The GitHub repository madebynanditaaa/bacnet-flask contains a labelled image folder "Dataset_correctly_classified_E" with 8 categories: Clostridium perfringens, Enterococcus faecalis, Enterococcus faecium, Escherichia coli, Listeria monocytogenes, Proteus, Pseudomonas aeruginosa, Staphylococcus aureus. Examples follow, each with its label.

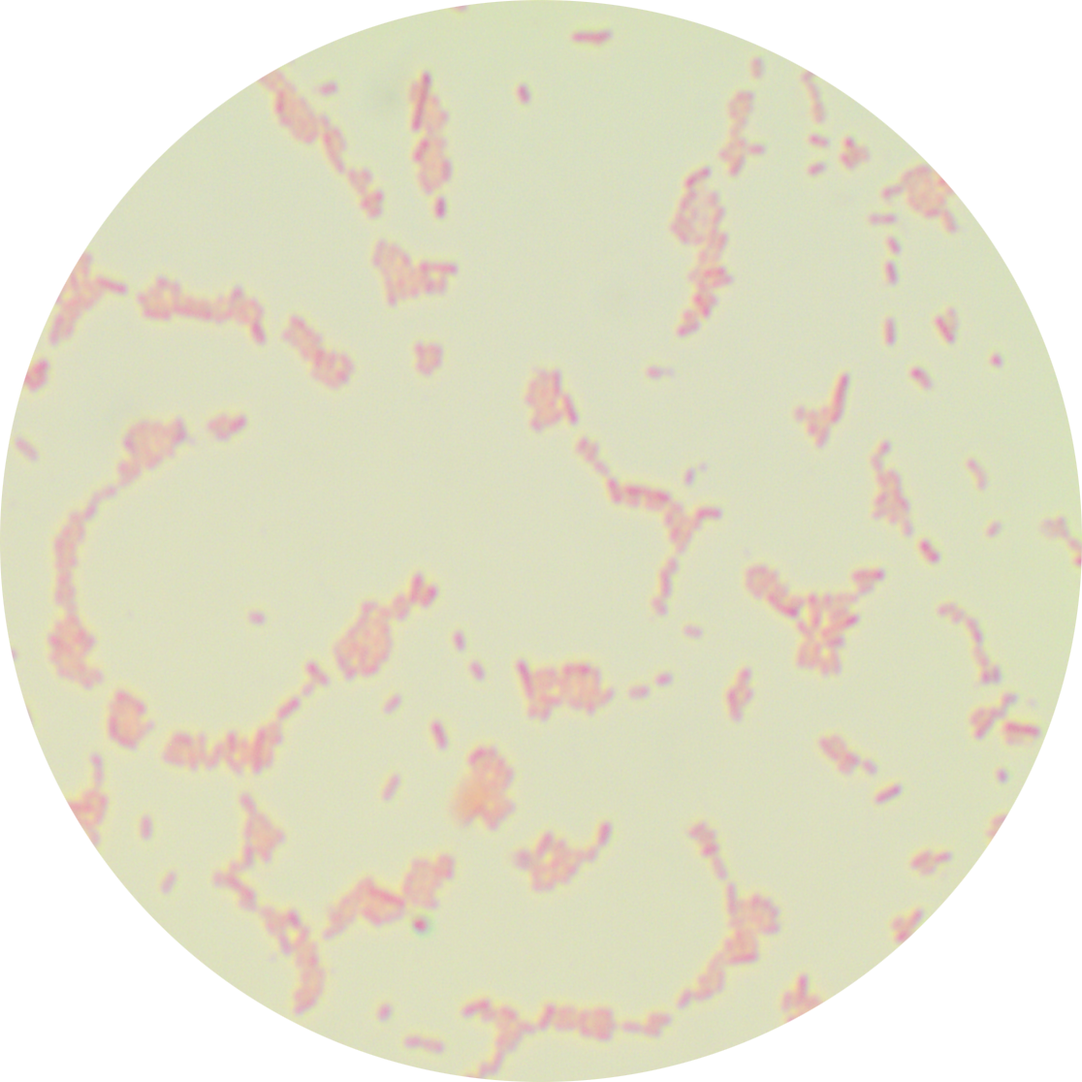
Label: Escherichia coli

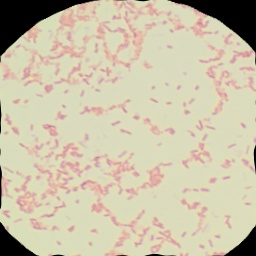
Label: Pseudomonas aeruginosa

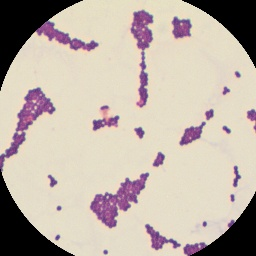
Label: Enterococcus faecium

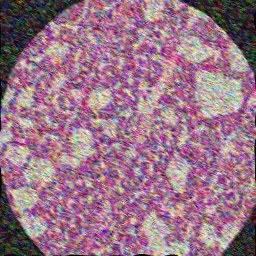
Label: Listeria monocytogenes

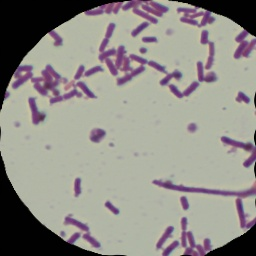
Label: Clostridium perfringens

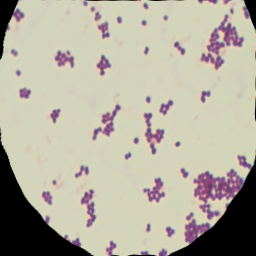
Label: Staphylococcus aureus
